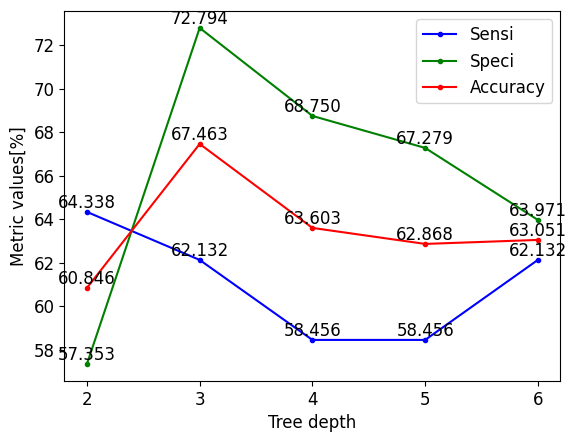

The script that saved this image:
import matplotlib.pyplot as plt


Acc_ = [0.6084558823529411,0.6746323529411765,0.6360294117647058,0.6286764705882353,0.6305147058823529]
Sensi_ = [0.6433823529411765,0.6213235294117647,0.5845588235294118,0.5845588235294118,0.6213235294117647]
Speci_ = [0.5735294117647058,0.7279411764705882,0.6875,0.6727941176470589,0.6397058823529411]
Acc = [i*100 for i in Acc_]
Sensi = [i*100 for i in Sensi_]
Speci = [i*100 for i in Speci_]
num_trees = [2,3,4,5,6]

plt.rcParams['font.family'] = 'Times New Roman' 
plt.rcParams['font.size'] = '12' 

plt.plot(num_trees, Sensi, 'b.-', num_trees, Speci, 'g.-', num_trees, Acc, 'r.-')
plt.xlabel('Tree depth')
plt.ylabel('Metric values[%]')
setx = [2,3,4,5,6]
#sety = [28, 30, 32]
plt.xticks(setx)
#plt.yticks(sety)
plt.legend(['Sensi', 'Speci', 'Accuracy'])


for i in range(len(num_trees)):
    plt.text(num_trees[i], Acc[i], "%.3f" %Acc[i], fontsize=12, verticalalignment="bottom",horizontalalignment="center")
    plt.text(num_trees[i], Speci[i], "%.3f" % Speci[i], fontsize=12, verticalalignment="bottom",horizontalalignment="center")
    plt.text(num_trees[i], Sensi[i], "%.3f" % Sensi[i], fontsize=12, verticalalignment="bottom",horizontalalignment="center")

plt.show()

